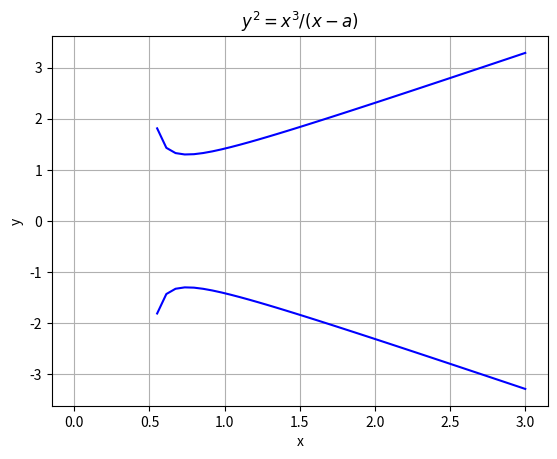

This figure's Python source:
import math
import numpy as np
import matplotlib.pyplot as plt
from matplotlib.widgets import TextBox

# num_a = int(input("Введите константу A: "))
num_a = 0.5
# num_B = int(input("Введите константу B: "))
num_B = 3
# num = int(input("Введите количество точек графика: "))
num = 50
plt.title('$y^2 = x^3 / (x - a)$')
plt.xlabel('x')
plt.ylabel('y')

x = np.linspace(0, num_B, num,True)
y = pow(pow(x,3) / (x - num_a), 0.5)
y1 = -pow(pow(x,3)/ (x -num_a), 0.5)

plt.grid()
plt.plot(x, y, '-b', x, y1, '-b')
plt.show()